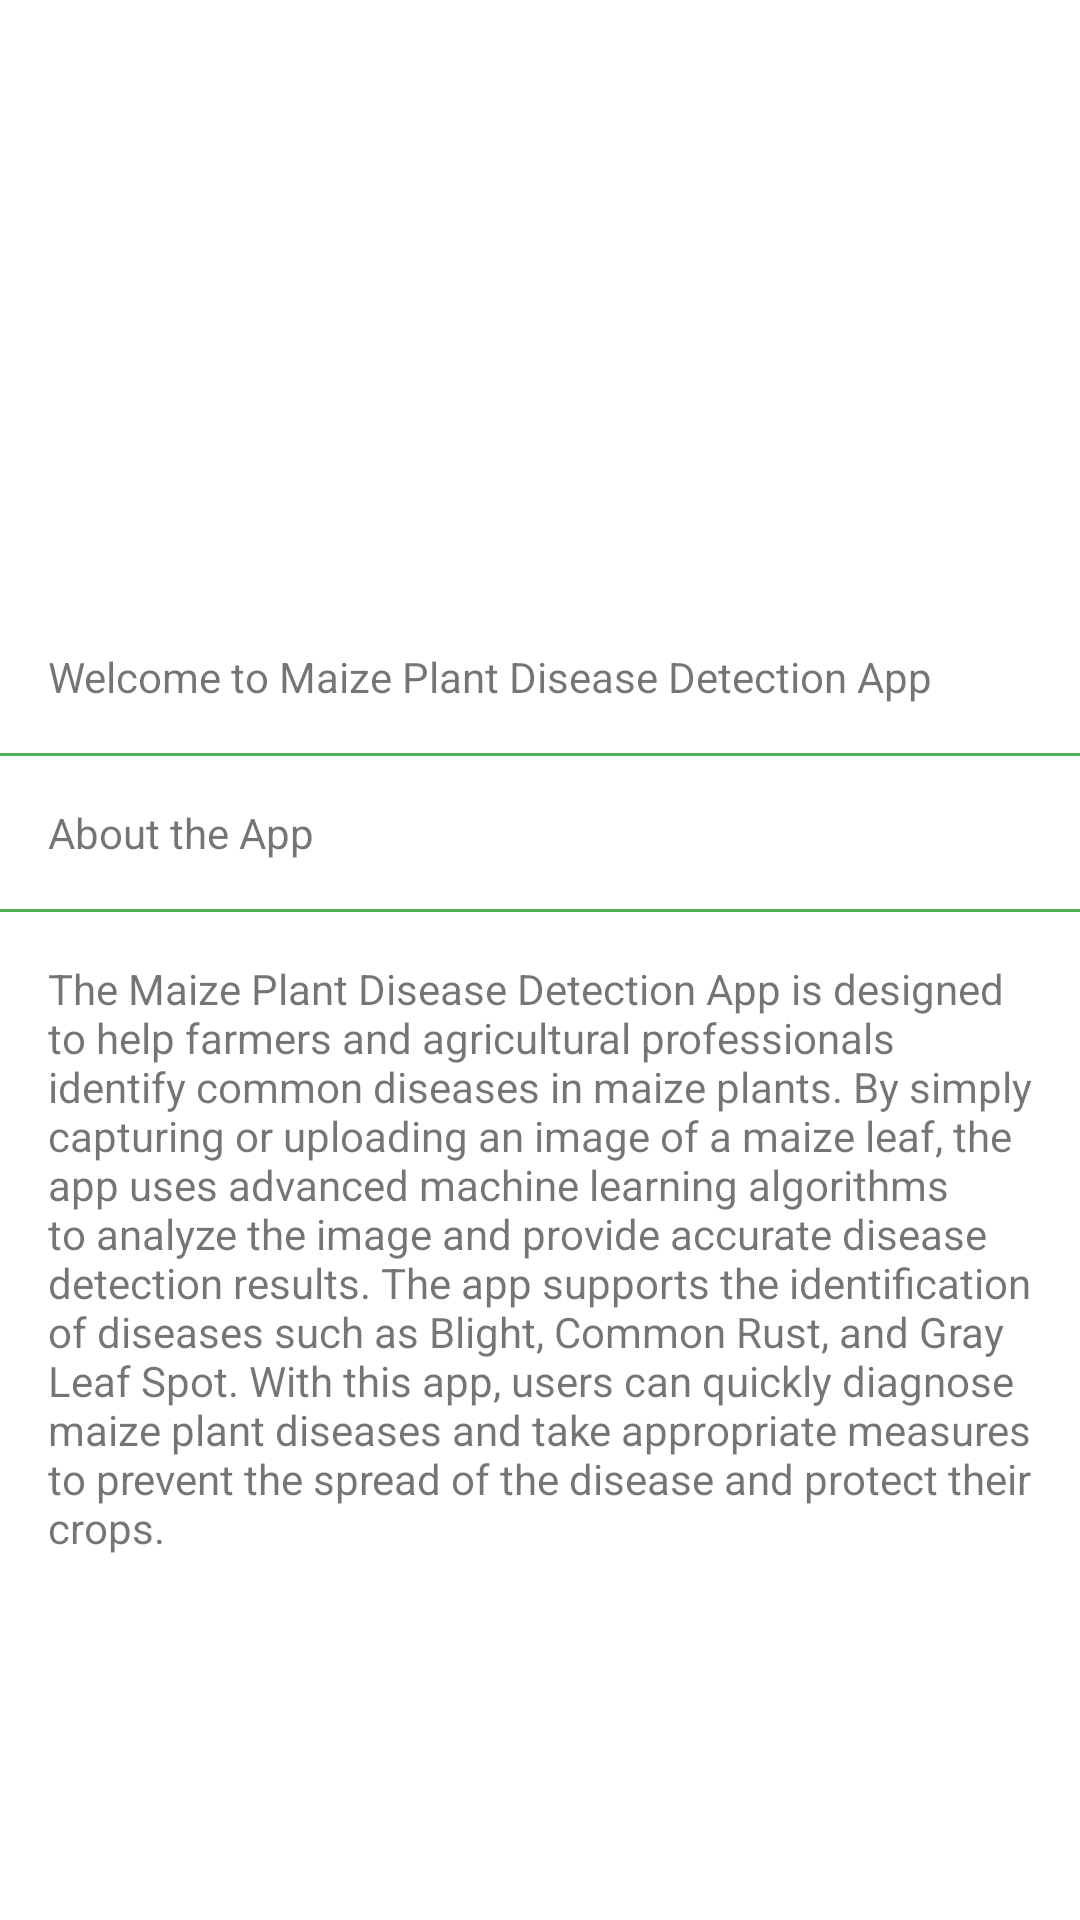

The Android layout XML behind this screen, and the referenced resources:
<!-- AndroidManifest.xml: application theme Theme.MaizeDisease -->
<!-- res/layout/main_header.xml -->
<?xml version="1.0" encoding="utf-8"?>
<LinearLayout xmlns:android="http://schemas.android.com/apk/res/android"
    xmlns:app="http://schemas.android.com/apk/res-auto"
    android:layout_width="match_parent"
    android:layout_height="wrap_content"
    android:orientation="vertical">

    <ImageView
        android:layout_width="match_parent"
        android:layout_height="200dp"
        android:background="@drawable/header"
        android:scaleType="centerCrop" />

    <LinearLayout
        android:layout_width="match_parent"
        android:layout_height="wrap_content"
        android:orientation="vertical">

        <TextView
            android:id="@+id/nav_welcome"
            android:layout_width="match_parent"
            android:layout_height="wrap_content"
            android:padding="16dp"
            android:text="Welcome to Maize Plant Disease Detection App" />

        <View
            android:layout_width="match_parent"
            android:layout_height="1dp"
            android:background="@color/green" />

        <LinearLayout
            android:id="@+id/nav_about"
            android:layout_width="match_parent"
            android:layout_height="wrap_content"
            android:orientation="vertical">

            <TextView
                android:layout_width="match_parent"
                android:layout_height="wrap_content"
                android:padding="16dp"
                android:text="About the App" />

            <View
                android:layout_width="match_parent"
                android:layout_height="1dp"
                android:background="@color/green" />

            <TextView
                android:id="@+id/nav_about_description"
                android:layout_width="match_parent"
                android:layout_height="wrap_content"
                android:padding="16dp"
                android:text="@string/nav_about_description" />

        </LinearLayout>

    </LinearLayout>

</LinearLayout>
<!-- resources referenced by this layout -->
<resources>
  <color name="green">#4CAF50</color>
  <string name="nav_about_description">
          The Maize Plant Disease Detection App is designed to help farmers and agricultural professionals identify common diseases in maize plants. By simply capturing or uploading an image of a maize leaf, the app uses advanced machine learning algorithms to analyze the image and provide accurate disease detection results. The app supports the identification of diseases such as Blight, Common Rust, and Gray Leaf Spot. With this app, users can quickly diagnose maize plant diseases and take appropriate measures to prevent the spread of the disease and protect their crops.
      </string>
  <style name="Theme.MaizeDisease" parent="Theme.MaterialComponents.DayNight.NoActionBar">
          
          <item name="colorPrimary">@color/lightgreen</item>
          <item name="colorPrimaryVariant">@color/blue</item>
          <item name="colorOnPrimary">@color/lightgreen</item>
          
          <item name="colorSecondary">@color/teal_200</item>
          <item name="colorSecondaryVariant">@color/teal_700</item>
          <item name="colorOnSecondary">@color/lightgreen</item>
          
          <item name="android:statusBarColor">@color/lightgreen</item>
          
      </style>
  <color name="lightgreen">#8EEC92</color>
  <color name="blue">#0347F4</color>
  <color name="teal_200">#FF03DAC5</color>
  <color name="teal_700">#FF018786</color>
</resources>
